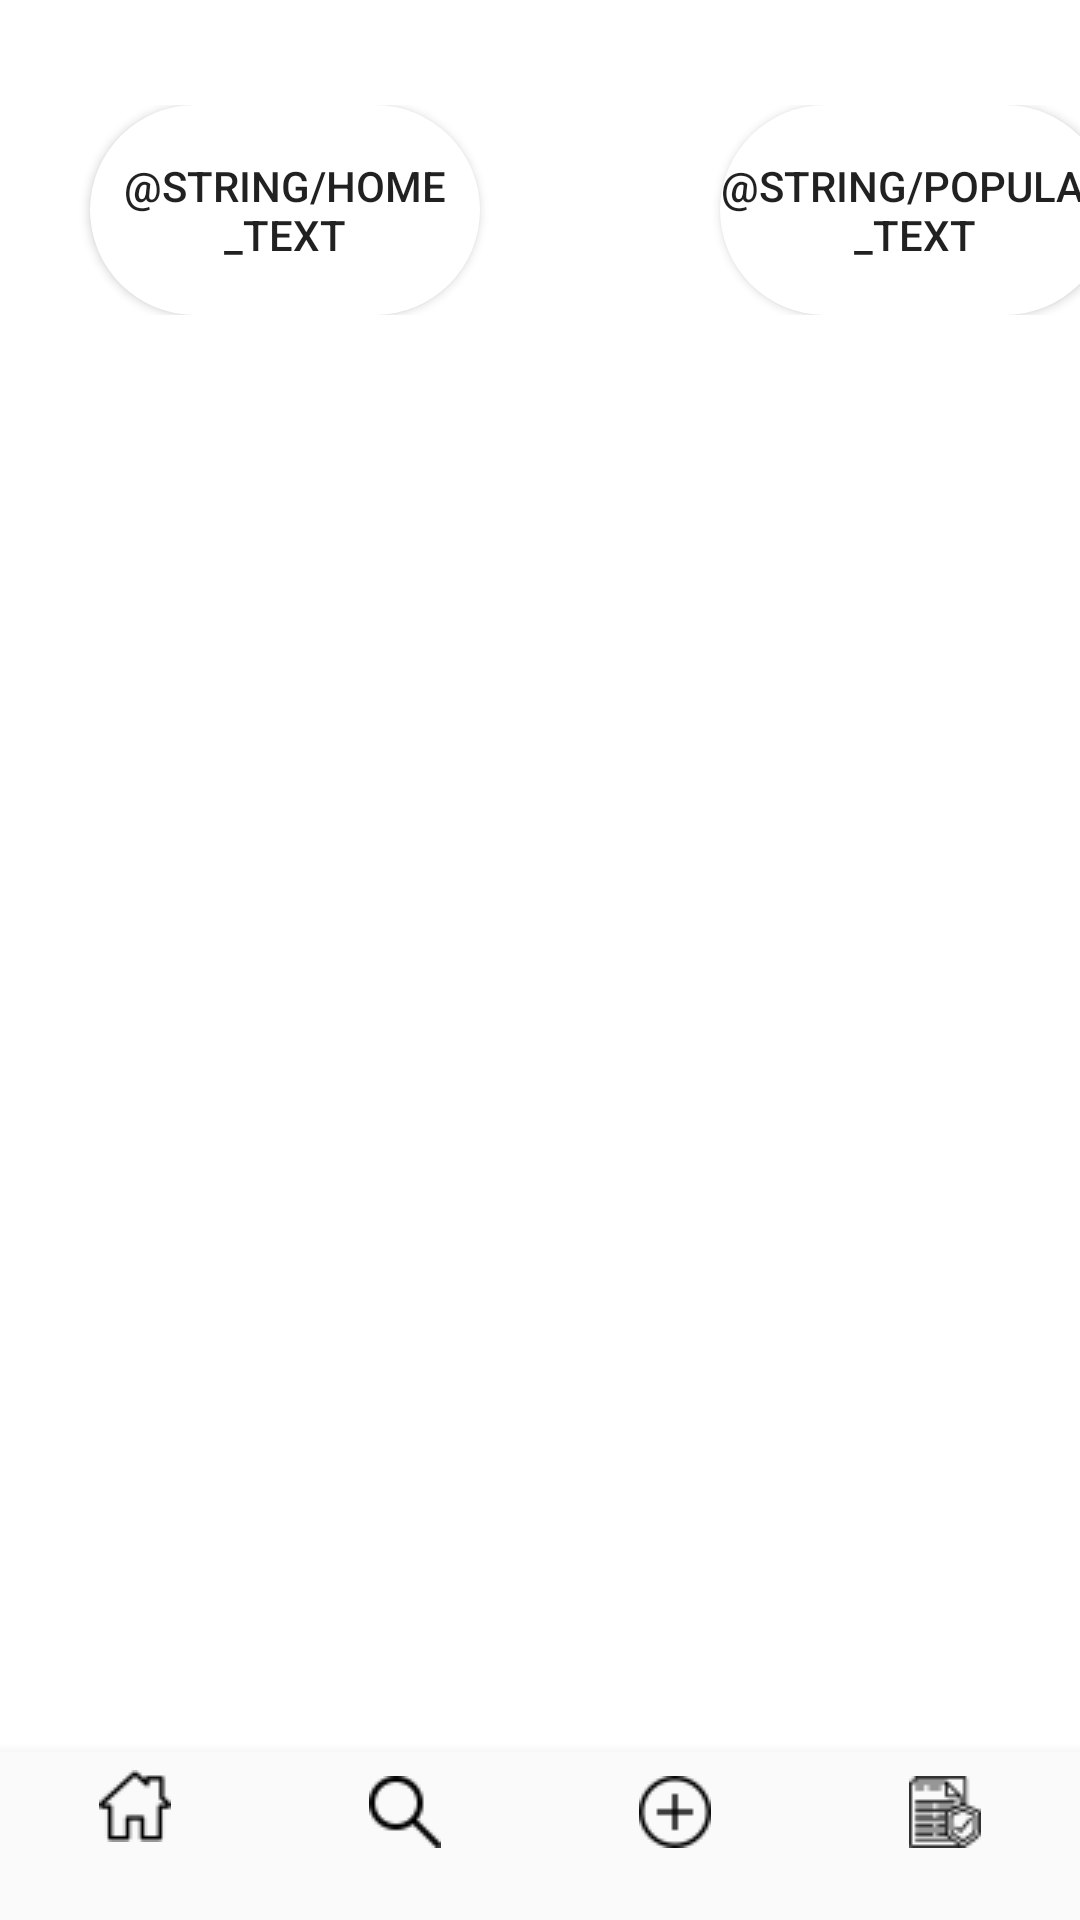

Produce the Android XML layout that renders to this screen, including the resource entries it uses.
<!-- AndroidManifest.xml: application theme AppTheme -->
<!-- res/layout/activity_main.xml -->
<?xml version="1.0" encoding="utf-8"?>
<LinearLayout xmlns:android="http://schemas.android.com/apk/res/android"
    xmlns:app="http://schemas.android.com/apk/res-auto"
    xmlns:tools="http://schemas.android.com/tools"
    android:id="@+id/main_layout"
    android:layout_width="match_parent"
    android:layout_height="match_parent"
    android:background="@color/colorPrimary"
    android:orientation="vertical">

    <LinearLayout
        android:id="@+id/buttons"
        android:layout_width="match_parent"
        android:layout_height="wrap_content"
        android:layout_marginTop="35dp"
        android:layout_marginBottom="15dp"
        android:orientation="horizontal">

        <Button
            android:id="@+id/home_button"
            android:layout_width="130dp"
            android:layout_height="70dp"
            android:layout_marginStart="30dp"
            android:layout_marginEnd="80dp"
            android:layout_marginRight="40dp"
            android:background="@drawable/white_button_background"
            android:onClick="onHomeClick"
            android:text="@string/home_text" />

        <Button

            android:id="@+id/popular_button"
            android:layout_width="130dp"
            android:layout_height="70dp"
            android:layout_marginLeft="40dp"
            android:layout_marginEnd="80dp"
            android:background="@drawable/white_button_background"
            android:onClick="onPopularClick"
            android:text="@string/popular_text" />
    </LinearLayout>

    <ListView

        android:id="@+id/main_listView"
        android:layout_width="match_parent"
        android:layout_height="wrap_content"
        android:layout_weight="1">
    </ListView>

    <com.google.android.material.bottomnavigation.BottomNavigationView
        android:id="@+id/nav_view"
        android:layout_width="match_parent"
        android:layout_height="wrap_content"
        android:background="?android:attr/windowBackground"
        app:itemIconTint="@color/colorPrimaryDark"
        app:itemTextColor="@color/colorPrimary"
        android:layout_gravity="bottom"
        app:layout_constraintBottom_toBottomOf="parent"
        app:layout_constraintLeft_toLeftOf="parent"
        app:layout_constraintRight_toRightOf="parent"
        app:itemHorizontalTranslationEnabled="false"
        app:labelVisibilityMode="labeled"
        app:menu="@menu/navigation" />
</LinearLayout>
<!-- resources referenced by this layout -->
<resources>
  <color name="colorPrimary">#FFFFFF</color>
  <color name="colorPrimaryDark">#000000</color>
  <!-- drawable white_button_background (drawable) -->
  <?xml version="1.0" encoding="utf-8"?>
  <shape xmlns:android="http://schemas.android.com/apk/res/android">
  
      <solid
          android:color="@color/colorPrimary"
          />
  
      <corners
          android:radius="200dp"
          />
  
      <item android:state_pressed="true">
          <shape>
              <solid android:color="#CCd3d3d3" />
          </shape>
      </item>
  
  </shape>
  <style name="AppTheme" parent="Theme.AppCompat.Light.DarkActionBar">
          
          <item name="colorPrimary">@color/colorPrimary</item>
          <item name="colorPrimaryDark">@color/colorPrimaryDark</item>
          <item name="colorAccent">@color/colorAccent</item>
  
          
          <item name="android:windowAnimationStyle">@null</item>
  
      </style>
  <color name="colorAccent">#FFFF00</color>
</resources>
